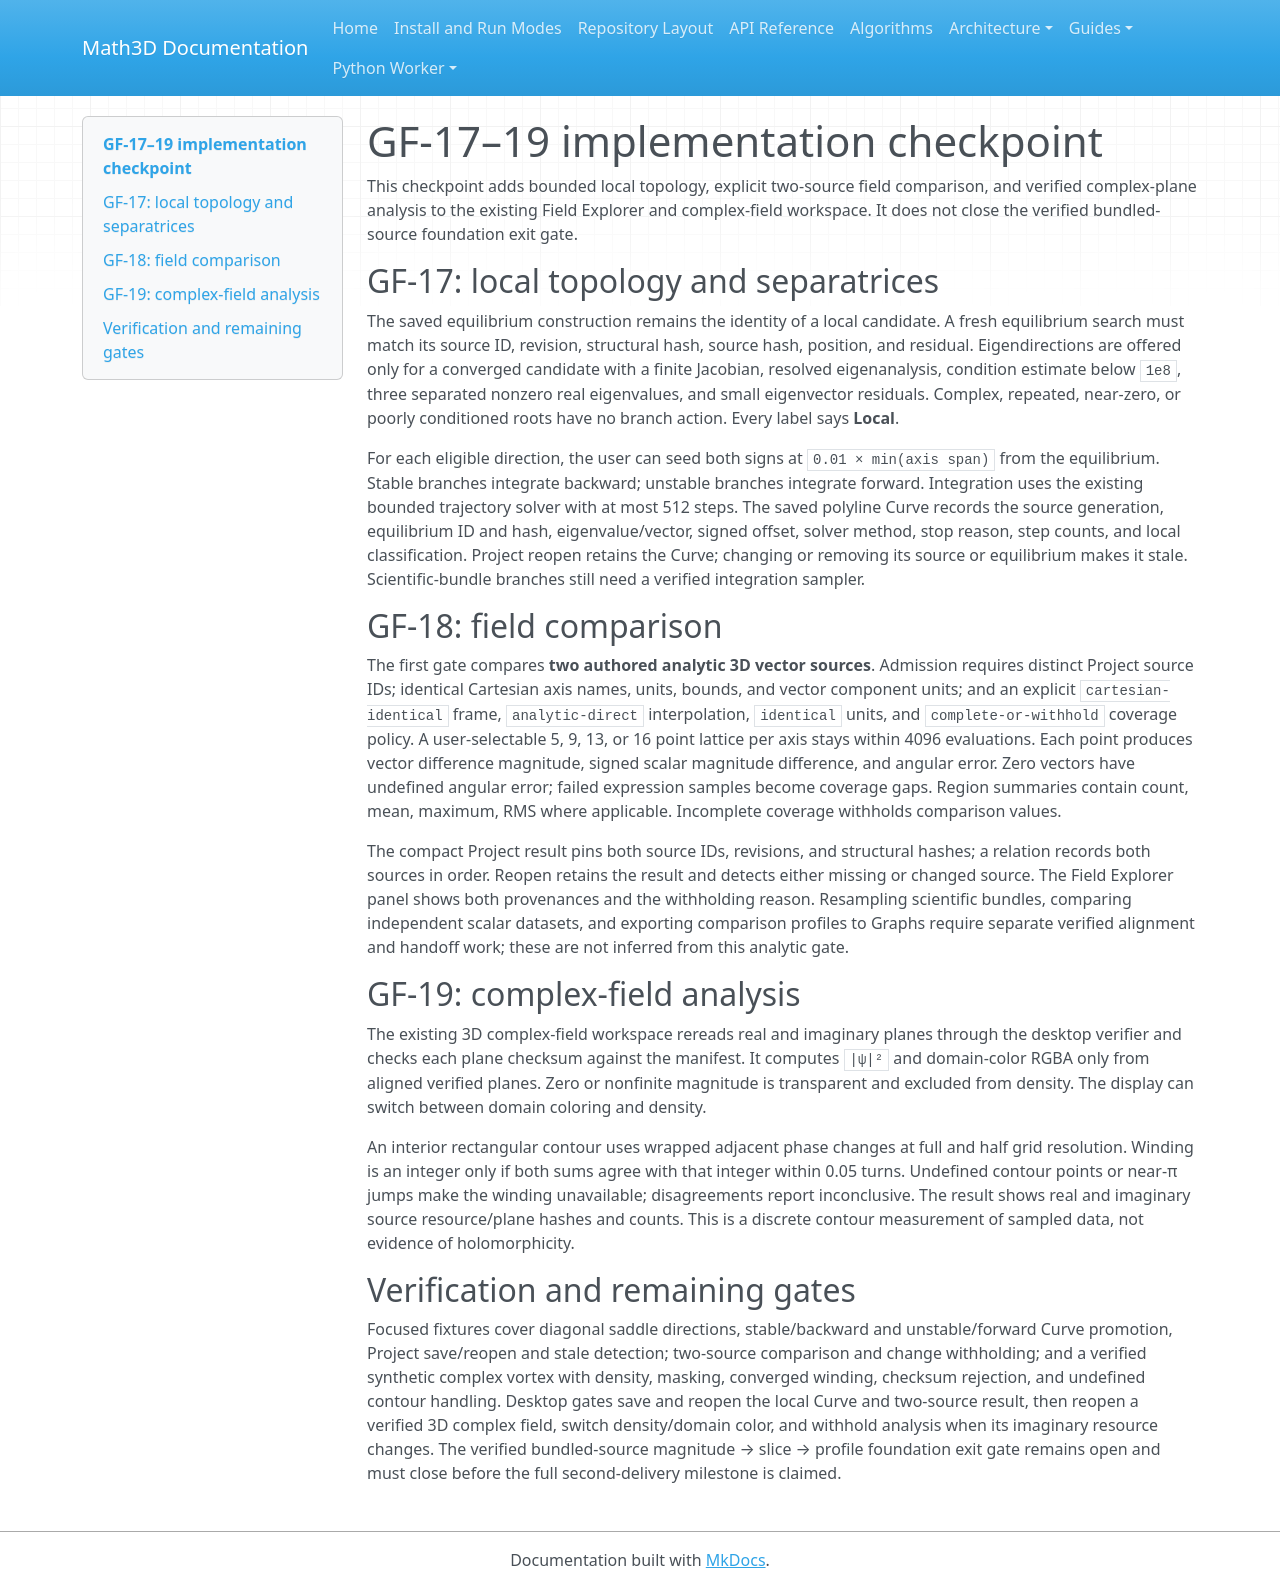

repository: expert10000/Math3D · page: graph-field-gf17-gf19-topology-comparison-complex/index.html · generator: mkdocs

# GF-17–19 implementation checkpoint

This checkpoint adds bounded local topology, explicit two-source field comparison, and verified complex-plane analysis to the existing Field Explorer and complex-field workspace. It does not close the verified bundled-source foundation exit gate.

## GF-17: local topology and separatrices

The saved equilibrium construction remains the identity of a local candidate. A fresh equilibrium search must match its source ID, revision, structural hash, source hash, position, and residual. Eigendirections are offered only for a converged candidate with a finite Jacobian, resolved eigenanalysis, condition estimate below `1e8`, three separated nonzero real eigenvalues, and small eigenvector residuals. Complex, repeated, near-zero, or poorly conditioned roots have no branch action. Every label says **Local**.

For each eligible direction, the user can seed both signs at `0.01 × min(axis span)` from the equilibrium. Stable branches integrate backward; unstable branches integrate forward. Integration uses the existing bounded trajectory solver with at most 512 steps. The saved polyline Curve records the source generation, equilibrium ID and hash, eigenvalue/vector, signed offset, solver method, stop reason, step counts, and local classification. Project reopen retains the Curve; changing or removing its source or equilibrium makes it stale. Scientific-bundle branches still need a verified integration sampler.

## GF-18: field comparison

The first gate compares **two authored analytic 3D vector sources**. Admission requires distinct Project source IDs; identical Cartesian axis names, units, bounds, and vector component units; and an explicit `cartesian-identical` frame, `analytic-direct` interpolation, `identical` units, and `complete-or-withhold` coverage policy. A user-selectable 5, 9, 13, or 16 point lattice per axis stays within 4096 evaluations. Each point produces vector difference magnitude, signed scalar magnitude difference, and angular error. Zero vectors have undefined angular error; failed expression samples become coverage gaps. Region summaries contain count, mean, maximum, RMS where applicable. Incomplete coverage withholds comparison values.

The compact Project result pins both source IDs, revisions, and structural hashes; a relation records both sources in order. Reopen retains the result and detects either missing or changed source. The Field Explorer panel shows both provenances and the withholding reason. Resampling scientific bundles, comparing independent scalar datasets, and exporting comparison profiles to Graphs require separate verified alignment and handoff work; these are not inferred from this analytic gate.

## GF-19: complex-field analysis

The existing 3D complex-field workspace rereads real and imaginary planes through the desktop verifier and checks each plane checksum against the manifest. It computes `|ψ|²` and domain-color RGBA only from aligned verified planes. Zero or nonfinite magnitude is transparent and excluded from density. The display can switch between domain coloring and density.

An interior rectangular contour uses wrapped adjacent phase changes at full and half grid resolution. Winding is an integer only if both sums agree with that integer within 0.05 turns. Undefined contour points or near-π jumps make the winding unavailable; disagreements report inconclusive. The result shows real and imaginary source resource/plane hashes and counts. This is a discrete contour measurement of sampled data, not evidence of holomorphicity.

## Verification and remaining gates

Focused fixtures cover diagonal saddle directions, stable/backward and unstable/forward Curve promotion, Project save/reopen and stale detection; two-source comparison and change withholding; and a verified synthetic complex vortex with density, masking, converged winding, checksum rejection, and undefined contour handling. Desktop gates save and reopen the local Curve and two-source result, then reopen a verified 3D complex field, switch density/domain color, and withhold analysis when its imaginary resource changes. The verified bundled-source magnitude → slice → profile foundation exit gate remains open and must close before the full second-delivery milestone is claimed.
